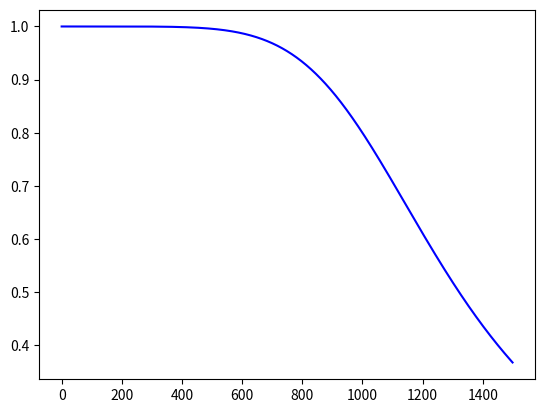

Python code for this plot:
import numpy as np
import matplotlib.pyplot as plot
import cmath as cm
def butterworth(dp,ds,wp,ws):
	h=[ ]
	a=0.5*np.log(((1/(dp)**2)-1)/((1/(ds)**2)-1))
	b=np.log(wp/ws)
	x=a/b
	N=np.ceil(x)
	wc=wp/(((1/(dp)**2)-1))**(1/(2*N))
	w=1500
	print (N)
	for j in range(w):
		t=float(1/np.sqrt((1+(2*np.pi*j/wc)**(2*N))))
		h.append(t)
	return h
dp=0.8
ds=0.2
wp=2000*np.pi
ws=5000*np.pi
h=[ ]
h=butterworth(dp,ds,wp,ws)
plot.plot(h,'b')
plot.show( )
